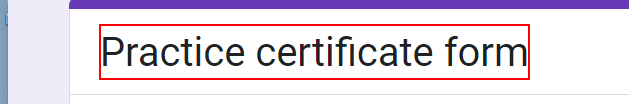
Workflow: TestCase_GetFormResponses_story10

Step 1: find the element

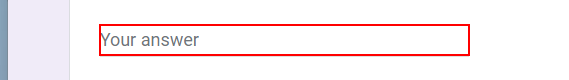
Step 2: type [firstName] into the text box

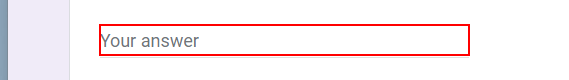
Step 3: type [lastName] into the text box

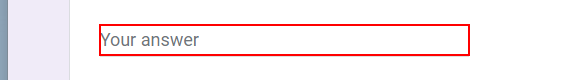
Step 4: type [employeeId] into the text box

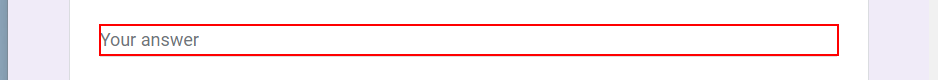
Step 5: type [address] into the text box

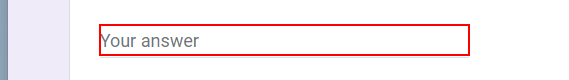
Step 6: type [specialization] into the text box

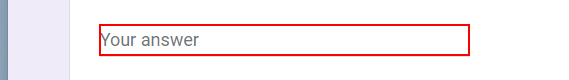
Step 7: type [group] into the text box

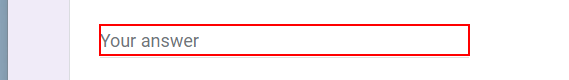
Step 8: type [yearOfStudies] into the text box

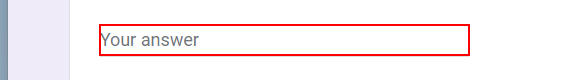
Step 9: type [faculty] into the text box

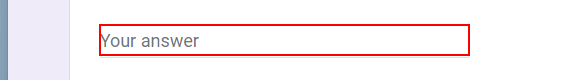
Step 10: type [university] into the text box

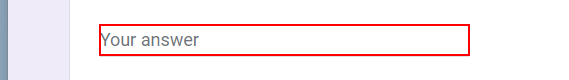
Step 11: type [nrOfHours] into the text box

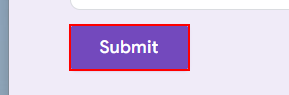
Step 12: click on the element
